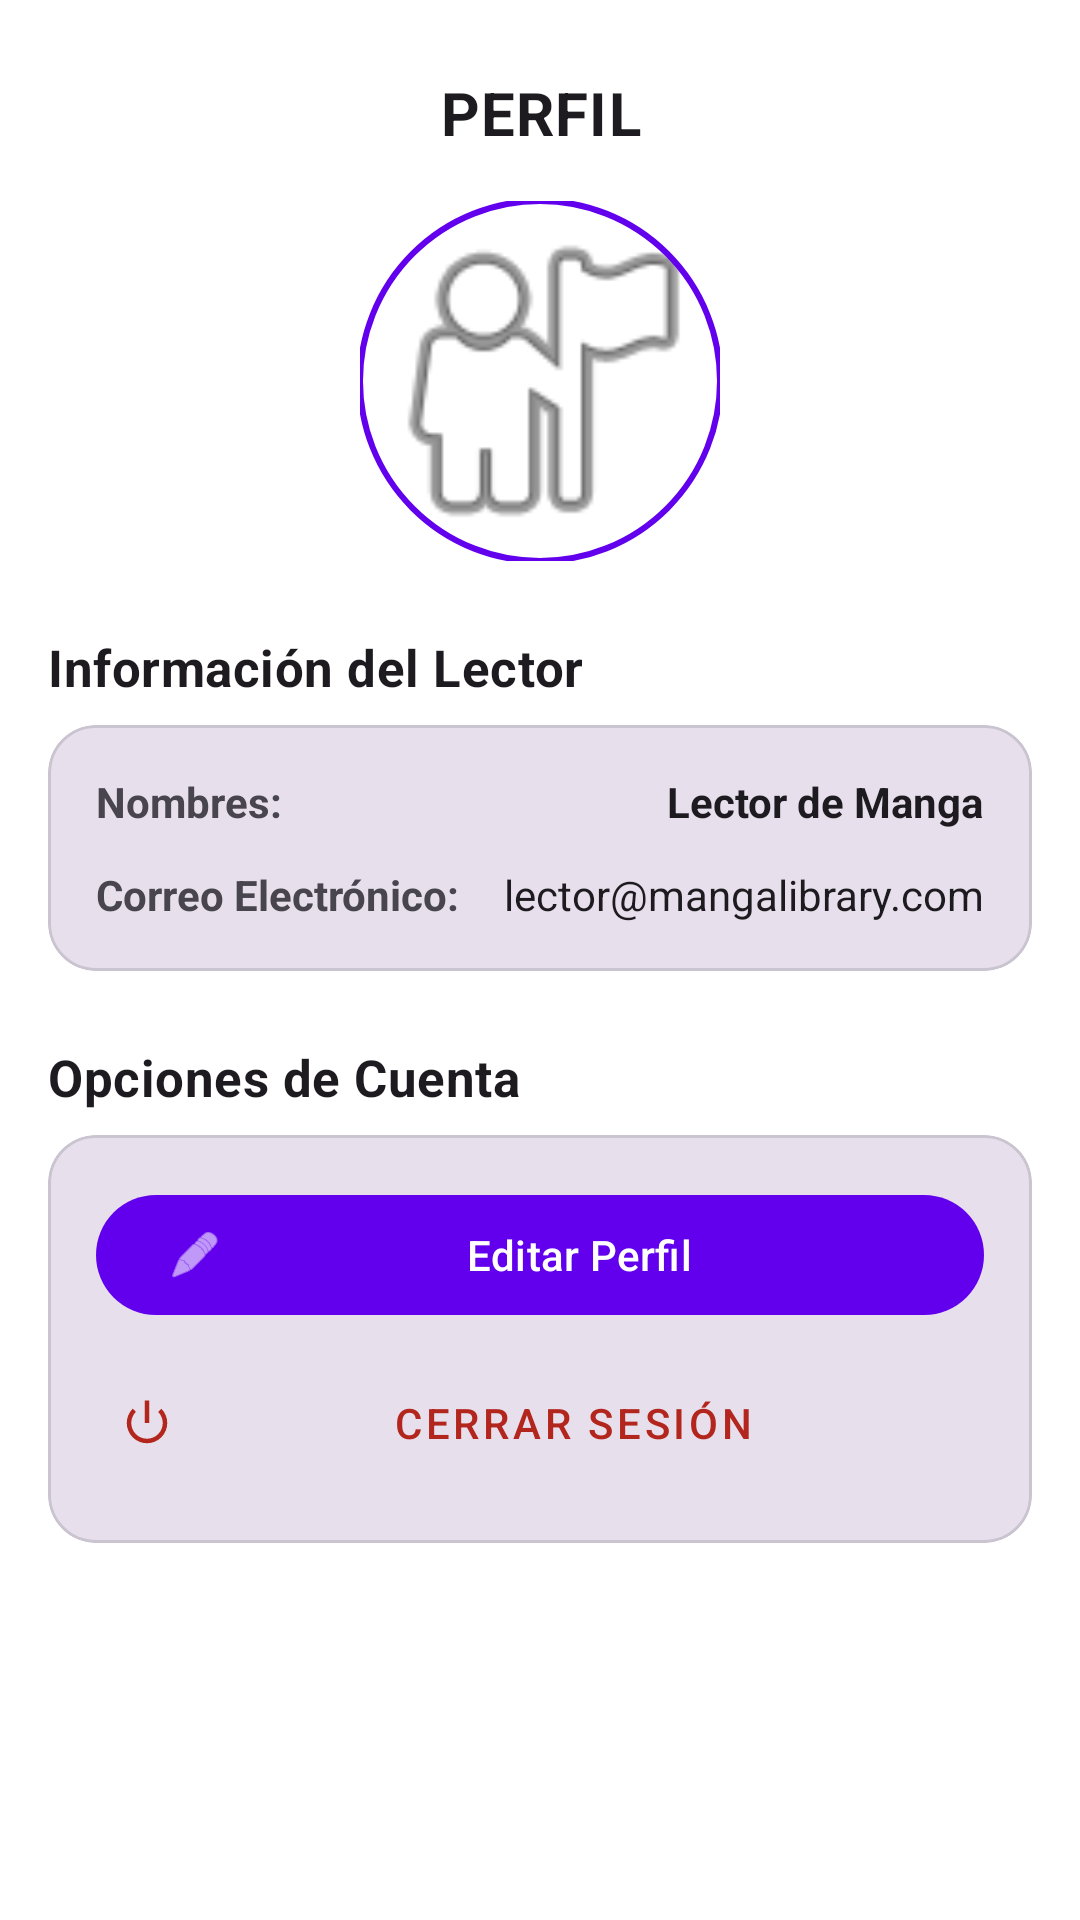

Produce the Android XML layout that renders to this screen, including the resource entries it uses.
<!-- AndroidManifest.xml: application theme Theme.MangaLibrary -->
<!-- res/layout/fragment_cuenta.xml -->
<?xml version="1.0" encoding="utf-8"?>
<ScrollView xmlns:android="http://schemas.android.com/apk/res/android"
    xmlns:app="http://schemas.android.com/apk/res-auto"
    xmlns:tools="http://schemas.android.com/tools"
    android:layout_width="match_parent"
    android:layout_height="match_parent"
    android:background="?attr/colorSurface"
    android:clipToPadding="false"
    android:padding="16dp"
    tools:context=".Fragmentos.FragmentCuenta">

    <RelativeLayout
        android:layout_width="match_parent"
        android:layout_height="wrap_content">

        <TextView
            android:id="@+id/Txt_perfil"
            android:layout_width="match_parent"
            android:layout_height="wrap_content"
            android:layout_marginTop="8dp"
            android:gravity="center"
            android:letterSpacing="0.02"
            android:text="@string/Txt_perfil"
            android:textColor="?attr/colorOnSurface"
            android:textSize="20sp"
            android:textStyle="bold" />

        <com.google.android.material.imageview.ShapeableImageView
            android:id="@+id/Tv_perfil"
            android:layout_width="120dp"
            android:layout_height="120dp"
            android:layout_below="@id/Txt_perfil"
            android:layout_centerHorizontal="true"
            android:layout_marginTop="16dp"
            android:clickable="true"
            android:focusable="true"
            android:scaleType="centerCrop"
            android:src="@android:drawable/ic_menu_myplaces"
            app:shapeAppearanceOverlay="@style/ShapeAppearance.Material3.Corner.Full"
            app:strokeColor="?attr/colorPrimary"
            app:strokeWidth="2dp" />

        <TextView
            android:id="@+id/txt_informacion"
            android:layout_width="match_parent"
            android:layout_height="wrap_content"
            android:layout_below="@id/Tv_perfil"
            android:layout_marginTop="24dp"
            android:gravity="start"
            android:letterSpacing="0.01"
            android:text="Información del Lector"
            android:textColor="?attr/colorOnSurface"
            android:textSize="17sp"
            android:textStyle="bold" />

        
        <com.google.android.material.card.MaterialCardView
            android:id="@+id/cardInfoContainer"
            android:layout_width="match_parent"
            android:layout_height="wrap_content"
            android:layout_below="@id/txt_informacion"
            android:layout_marginTop="8dp"
            app:cardBackgroundColor="?attr/colorSurfaceVariant"
            app:cardCornerRadius="16dp"
            app:cardElevation="0dp"
            app:strokeColor="?attr/colorOutlineVariant"
            app:strokeWidth="1dp">

            <LinearLayout
                android:layout_width="match_parent"
                android:layout_height="wrap_content"
                android:orientation="vertical"
                android:padding="16dp">

                
                <RelativeLayout
                    android:layout_width="match_parent"
                    android:layout_height="wrap_content"
                    android:layout_marginBottom="12dp">

                    <TextView
                        android:id="@+id/Txt_nombres"
                        android:layout_width="wrap_content"
                        android:layout_height="wrap_content"
                        android:text="@string/Txt_nombres"
                        android:textColor="?attr/colorOnSurfaceVariant"
                        android:textStyle="bold" />

                    <TextView
                        android:id="@+id/Tv_nombres"
                        android:layout_width="wrap_content"
                        android:layout_height="wrap_content"
                        android:layout_alignParentEnd="true"
                        android:text="@string/Tv_nombres"
                        android:textColor="?attr/colorOnSurface"
                        android:textStyle="bold" />
                </RelativeLayout>

                
                <RelativeLayout
                    android:layout_width="match_parent"
                    android:layout_height="wrap_content">

                    <TextView
                        android:id="@+id/Txt_email"
                        android:layout_width="wrap_content"
                        android:layout_height="wrap_content"
                        android:text="@string/Txt_email"
                        android:textColor="?attr/colorOnSurfaceVariant"
                        android:textStyle="bold" />

                    <TextView
                        android:id="@+id/Tv_email"
                        android:layout_width="wrap_content"
                        android:layout_height="wrap_content"
                        android:layout_alignParentEnd="true"
                        android:text="@string/Tv_email"
                        android:textColor="?attr/colorOnSurface" />
                </RelativeLayout>

            </LinearLayout>
        </com.google.android.material.card.MaterialCardView>

        <TextView
            android:id="@+id/TxtOpciones"
            android:layout_width="match_parent"
            android:layout_height="wrap_content"
            android:layout_below="@+id/cardInfoContainer"
            android:layout_marginTop="24dp"
            android:letterSpacing="0.01"
            android:text="@string/TxtOpciones"
            android:textColor="?attr/colorOnSurface"
            android:textSize="17sp"
            android:textStyle="bold" />

        
        <com.google.android.material.card.MaterialCardView
            android:id="@+id/cardOptionsContainer"
            android:layout_width="match_parent"
            android:layout_height="wrap_content"
            android:layout_below="@id/TxtOpciones"
            android:layout_marginTop="8dp"
            android:layout_marginBottom="24dp"
            app:cardBackgroundColor="?attr/colorSurfaceVariant"
            app:cardCornerRadius="16dp"
            app:cardElevation="0dp"
            app:strokeColor="?attr/colorOutlineVariant"
            app:strokeWidth="1dp">

            <LinearLayout
                android:layout_width="match_parent"
                android:layout_height="wrap_content"
                android:orientation="vertical"
                android:padding="16dp">

                
                <com.google.android.material.button.MaterialButton
                    android:id="@+id/Btn_editar_perfil"
                    android:layout_width="match_parent"
                    android:layout_height="@dimen/m_button_height"
                    android:text="@string/Btn_editar_perfil"
                    app:icon="@android:drawable/ic_menu_edit" />

                
                <com.google.android.material.button.MaterialButton
                    android:id="@+id/Btn_cerrar_sesion"
                    style="@style/Widget.MaterialComponents.Button.TextButton"
                    android:layout_width="match_parent"
                    android:layout_height="@dimen/m_button_height"
                    android:layout_marginTop="8dp"
                    android:text="@string/Btn_cerrar_sesion"
                    android:textColor="?attr/colorError"
                    android:visibility="visible"
                    app:icon="@android:drawable/ic_lock_power_off"
                    app:iconTint="?attr/colorError" />

            </LinearLayout>
        </com.google.android.material.card.MaterialCardView>

    </RelativeLayout>

</ScrollView>
<!-- resources referenced by this layout -->
<resources>
  <dimen name="m_button_height">48dp</dimen>
  <string name="Btn_cerrar_sesion">Cerrar Sesión</string>
  <string name="Btn_editar_perfil">Editar Perfil</string>
  <string name="Tv_email">lector@mangalibrary.com</string>
  <string name="Tv_nombres">Lector de Manga</string>
  <string name="TxtOpciones">Opciones de Cuenta</string>
  <string name="Txt_email">Correo Electrónico:</string>
  <string name="Txt_nombres">Nombres:</string>
  <string name="Txt_perfil">PERFIL</string>
  <style name="Theme.MangaLibrary" parent="Theme.Material3.DayNight.NoActionBar">
          <item name="colorPrimary">@color/primary</item>
          <item name="colorSecondary">@color/secondary</item>
          <item name="android:statusBarColor">@color/primary_variant</item>
          <item name="android:windowBackground">@color/background</item>
          <item name="colorSurface">@color/surface</item>
      </style>
  <color name="primary">#6200EE</color>
  <color name="secondary">#03DAC6</color>
  <color name="primary_variant">#3700B3</color>
  <color name="background">#F6F7FB</color>
  <color name="surface">#FFFFFF</color>
</resources>
